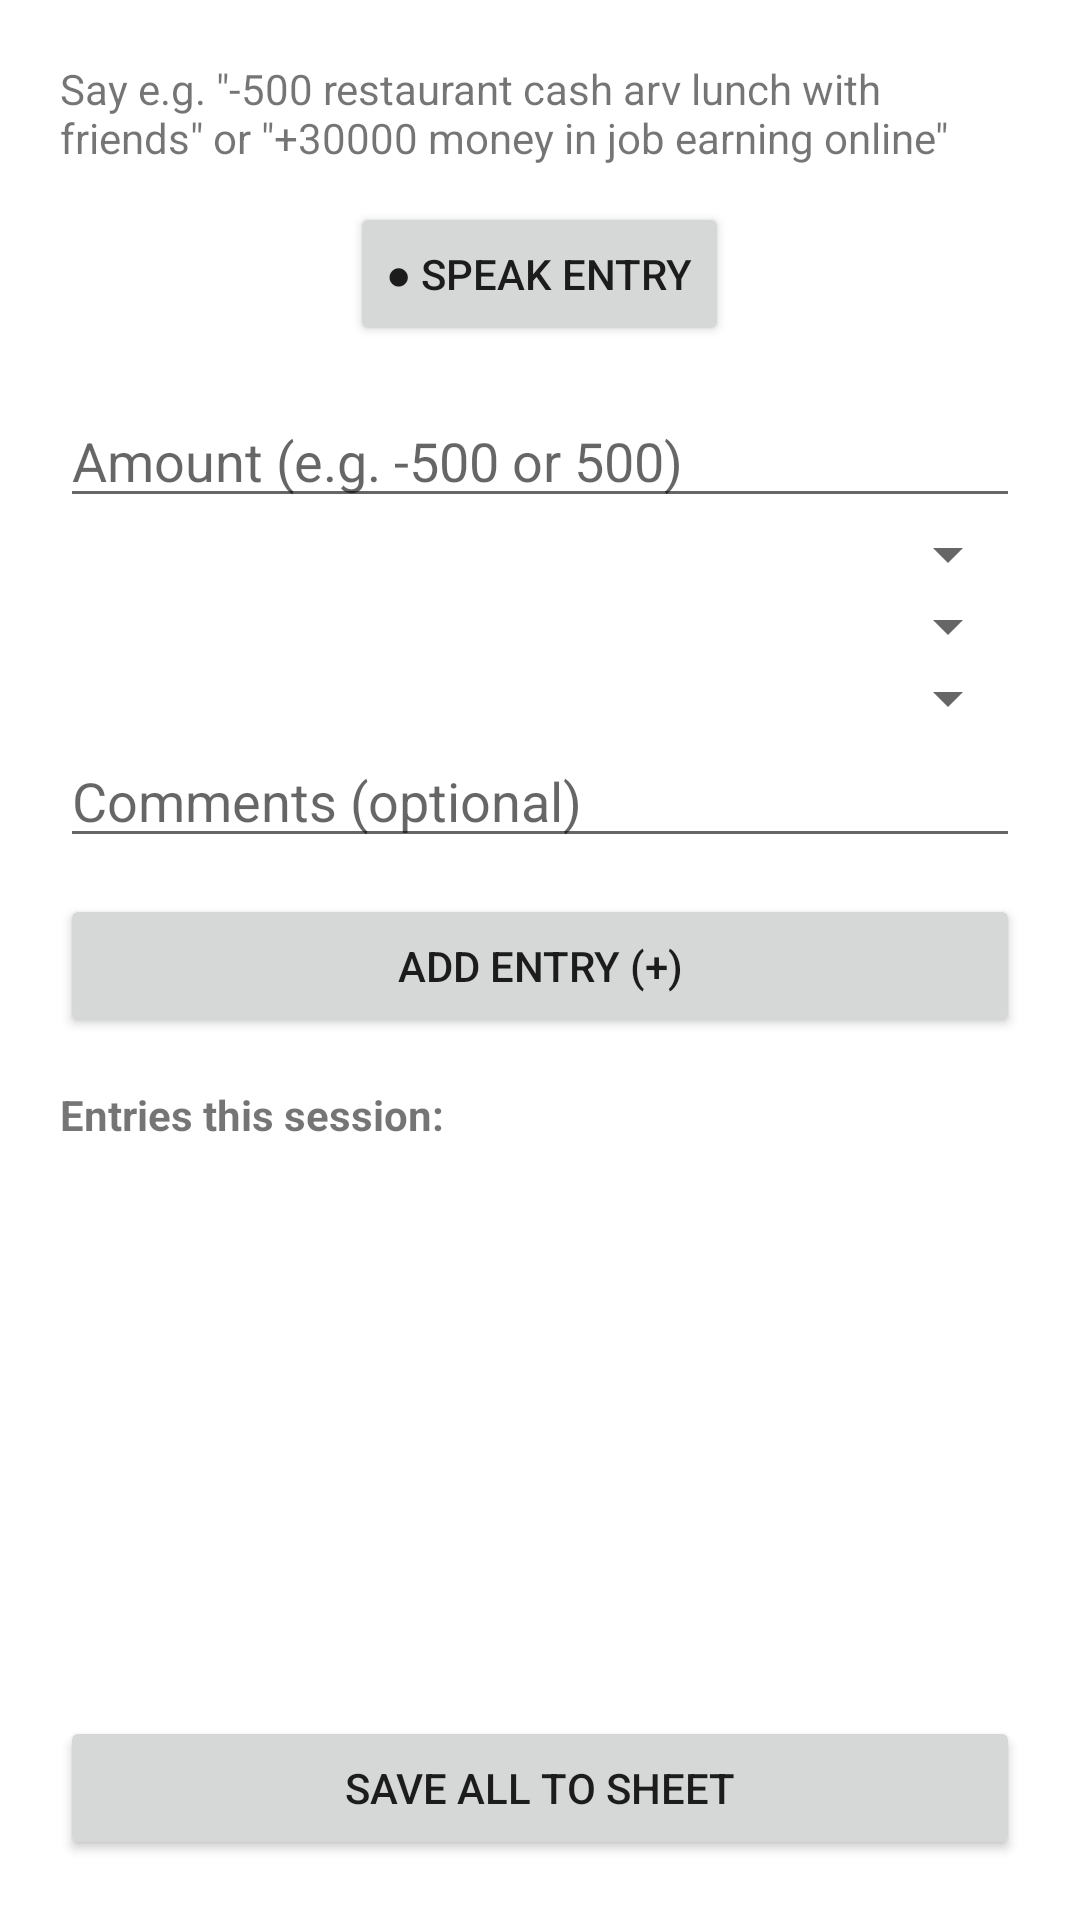

Android layout source for this screen:
<!-- AndroidManifest.xml: application theme Theme.DiaryAI -->
<!-- res/layout/activity_expense_voice.xml -->
<?xml version="1.0" encoding="utf-8"?>
<LinearLayout xmlns:android="http://schemas.android.com/apk/res/android"
    android:layout_width="match_parent" android:layout_height="match_parent"
    android:orientation="vertical" android:padding="20dp">

    <TextView android:layout_width="match_parent" android:layout_height="wrap_content"
        android:text="Say e.g. &quot;-500 restaurant cash arv lunch with friends&quot; or &quot;+30000 money in job earning online&quot;"
        android:textSize="14sp" android:layout_marginBottom="12dp" />

    <Button android:id="@+id/btnRecord" android:layout_width="wrap_content"
        android:layout_height="wrap_content" android:text="● Speak Entry"
        android:layout_gravity="center" android:layout_marginBottom="16dp" />

    
    <EditText android:id="@+id/etAmount" android:layout_width="match_parent"
        android:layout_height="wrap_content" android:hint="Amount (e.g. -500 or 500)"
        android:inputType="numberSigned|numberDecimal" />
    <Spinner android:id="@+id/spCashOnline" android:layout_width="match_parent"
        android:layout_height="wrap_content" />
    <Spinner android:id="@+id/spWhose" android:layout_width="match_parent"
        android:layout_height="wrap_content" />
    <Spinner android:id="@+id/spCategory" android:layout_width="match_parent"
        android:layout_height="wrap_content" />
    <EditText android:id="@+id/etComments" android:layout_width="match_parent"
        android:layout_height="wrap_content" android:hint="Comments (optional)" />

    <Button android:id="@+id/btnAddToBatch" android:layout_width="match_parent"
        android:layout_height="wrap_content" android:layout_marginTop="12dp"
        android:text="Add entry (+)" />

    <TextView android:layout_width="match_parent" android:layout_height="wrap_content"
        android:text="Entries this session:" android:textStyle="bold"
        android:layout_marginTop="16dp" />
    <ListView android:id="@+id/lvBatch" android:layout_width="match_parent"
        android:layout_height="0dp" android:layout_weight="1" />

    <Button android:id="@+id/btnSaveAll" android:layout_width="match_parent"
        android:layout_height="wrap_content" android:text="Save All to Sheet" />
</LinearLayout>
<!-- resources referenced by this layout -->
<resources>
  <style name="Theme.DiaryAI" parent="Theme.MaterialComponents.DayNight.NoActionBar" />
</resources>
